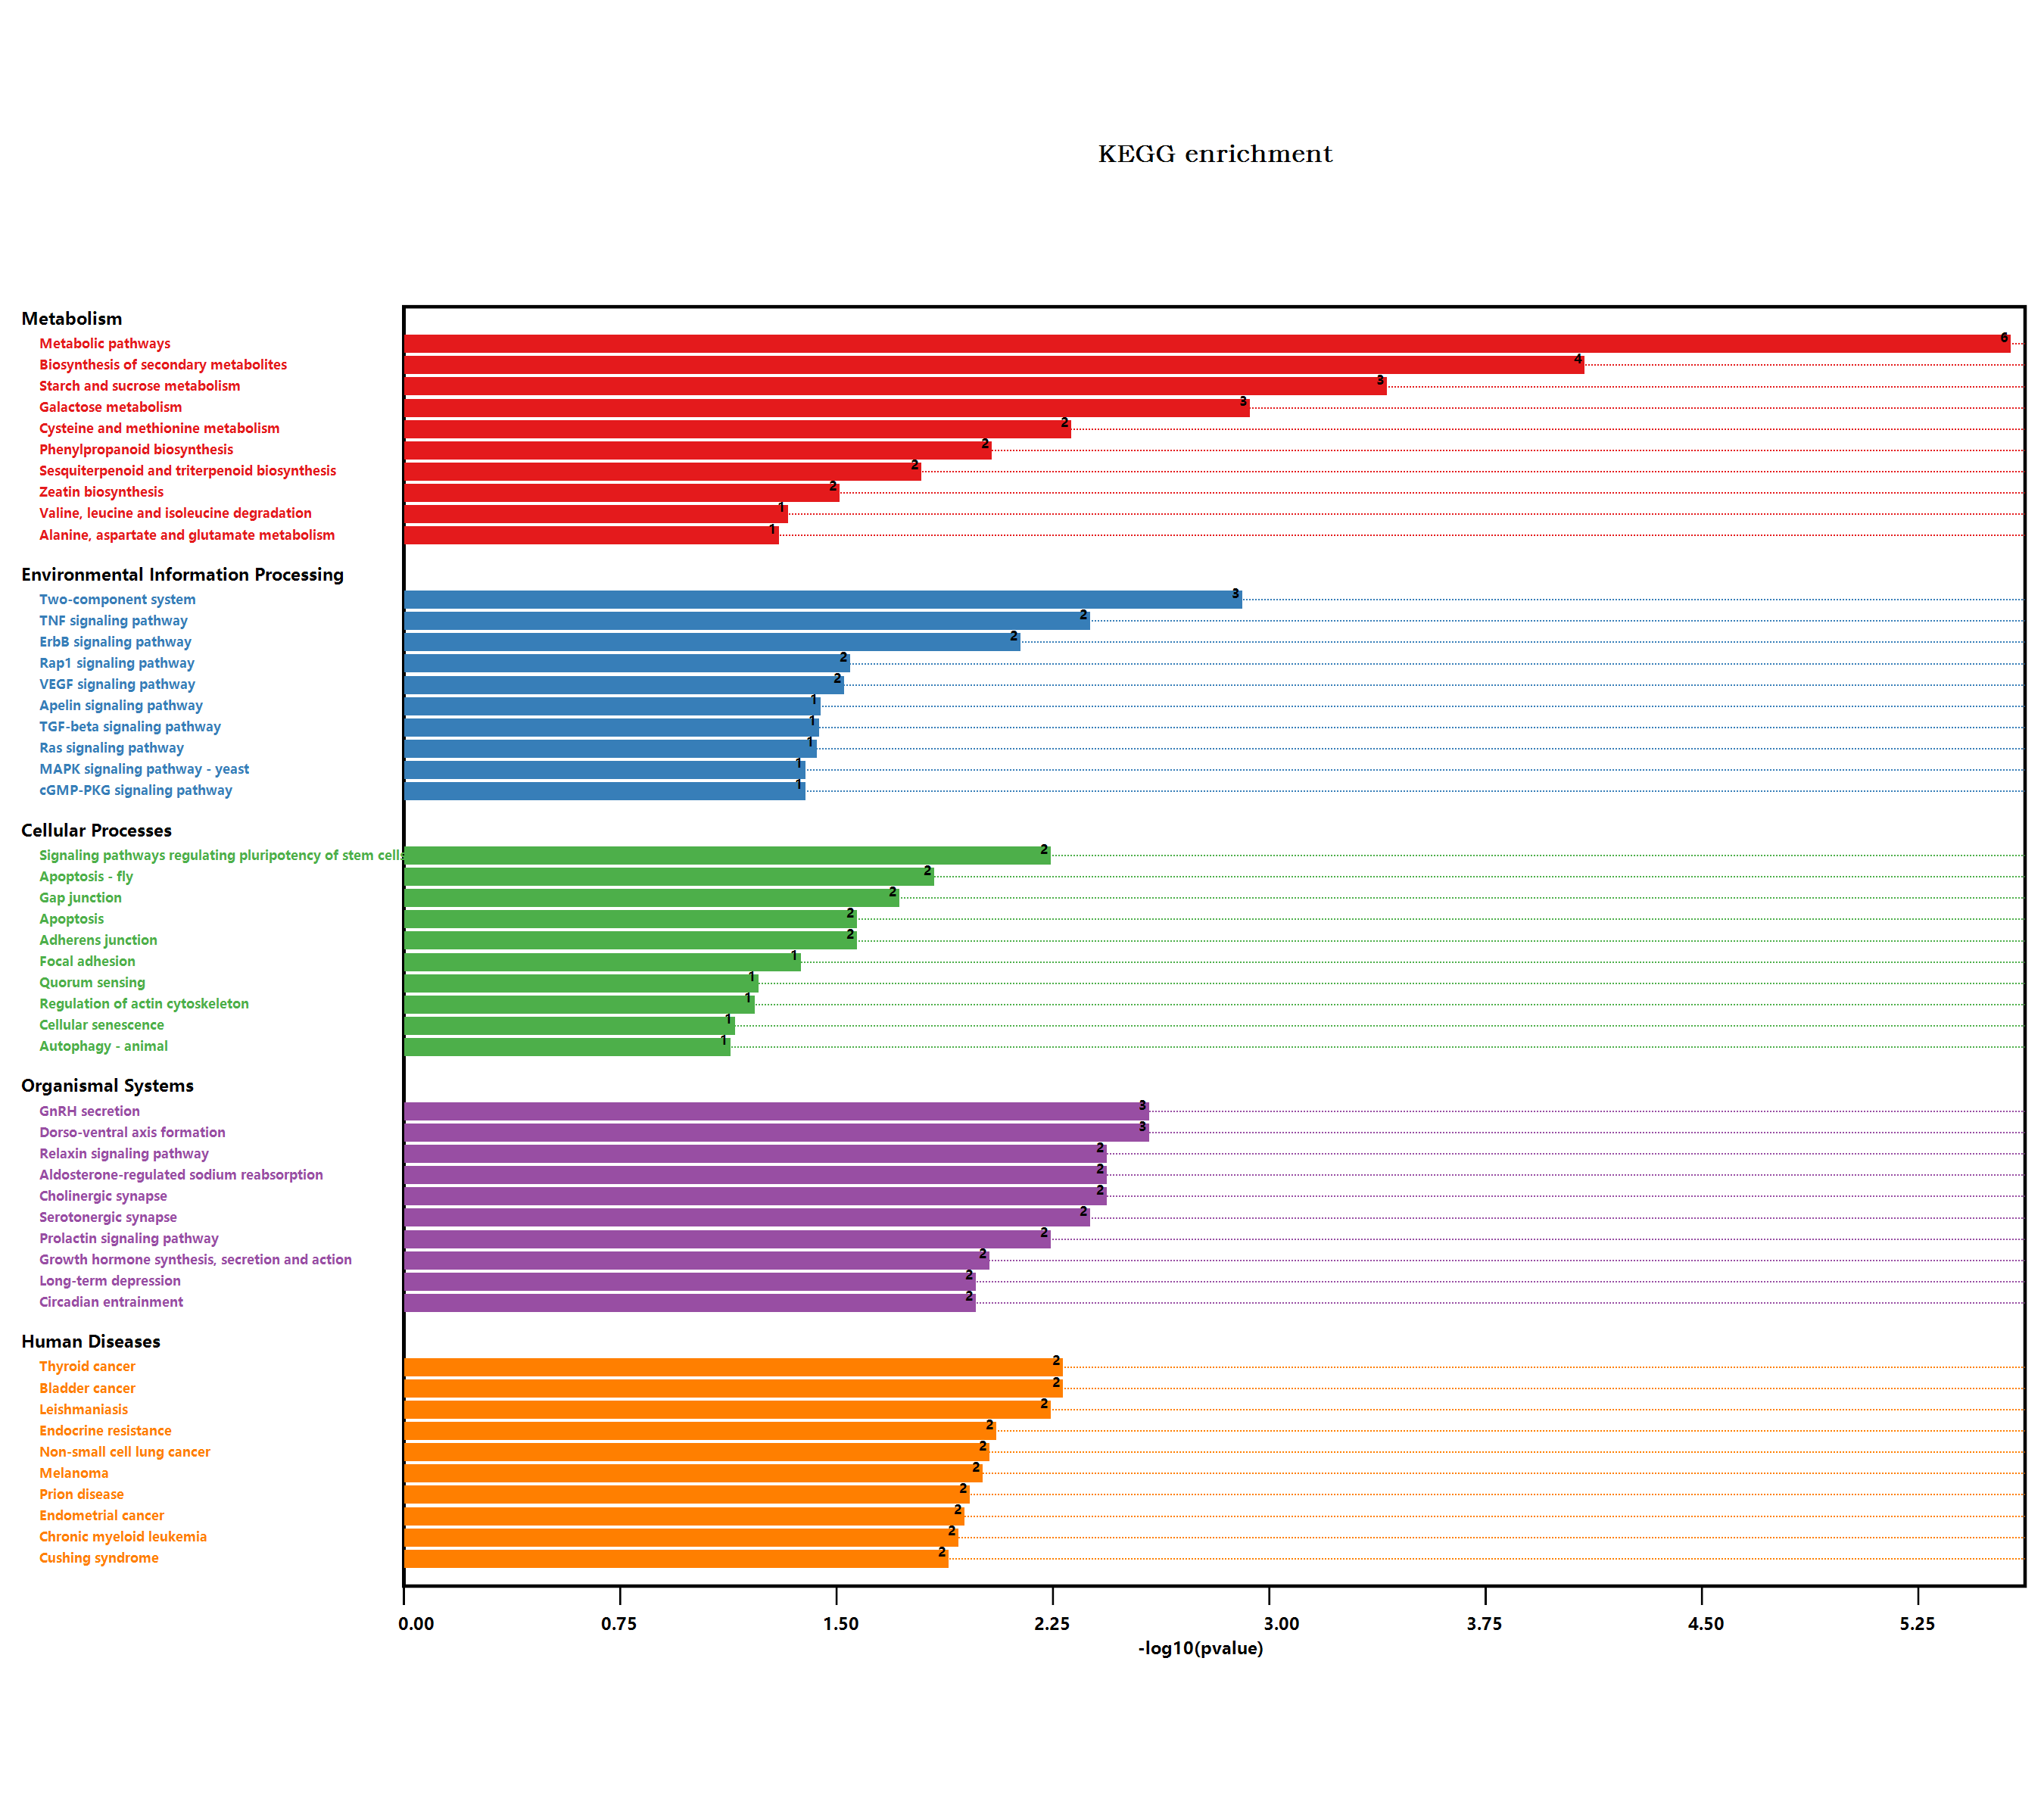

Source data for this figure (header and first rows):
#Term, Database, ID, Input number, Background number, P-Value, Corrected P-Value, Input, Hyperlink, ORF
Valine, leucine and isoleucine degradati…, n/a, map00280, 1, 90, 0.04387, 0.06241, Q9SR86, , Q9SR86
Metabolic pathways, n/a, map01100, 11, 3837, 2.53922206999054E-06, 0.0003377, O22693, Q42059, Q9SR86, Q9LIB9, Q8LAX0, …, , O22693; Q42059; Q9SR86; Q9LIB9; Q8LAX0; …
Biosynthesis of secondary metabolites, n/a, map01110, 7, 2085, 7.62486841562342E-05, 0.005071, Q9FI37, Q9SR86, Q9LIB9, Q8LAX0, Q9LIA0, …, , Q9FI37; Q9SR86; Q9LIB9; Q8LAX0; Q9LIA0; …
Regulation of actin cytoskeleton, n/a, map04810, 1, 119, 0.05745, 0.06946, Q9LQQ9, , Q9LQQ9
Pathogenic Escherichia coli infection, n/a, map05130, 1, 152, 0.07267, 0.08088, Q9LQQ9, , Q9LQQ9
Shigellosis, n/a, map05131, 1, 241, 0.1125, 0.1151, Q9LQQ9, , Q9LQQ9
Salmonella infection, n/a, map05132, 1, 230, 0.1077, 0.1119, Q9LQQ9, , Q9LQQ9
Fc gamma R-mediated phagocytosis, n/a, map04666, 1, 106, 0.05139, 0.06572, Q9LQQ9, , Q9LQQ9
Glycine, serine and threonine metabolism, n/a, map00260, 1, 123, 0.05931, 0.07043, Q9SR86, , Q9SR86
Phenylpropanoid biosynthesis, n/a, map00940, 2, 280, 0.008657, 0.05483, Q9SMU8, Q9SI16, , Q9SMU8; Q9SI16
Starch and sucrose metabolism, n/a, map00500, 3, 276, 0.0003696, 0.01638, Q42059, Q9LIB9, Q9STW8, , Q42059; Q9LIB9; Q9STW8
MAPK signaling pathway - plant, n/a, map04016, 1, 238, 0.1112, 0.1147, O82122, , O82122
Cell cycle - yeast, n/a, map04111, 1, 167, 0.07951, 0.08668, Q9LQQ9, , Q9LQQ9
Oocyte meiosis, n/a, map04114, 1, 189, 0.08945, 0.09518, Q9LQQ9, , Q9LQQ9
Viral carcinogenesis, n/a, map05203, 1, 227, 0.1064, 0.1114, Q9LQQ9, , Q9LQQ9
Human T-cell leukemia virus 1 infection, n/a, map05166, 1, 168, 0.07997, 0.08647, Q9LQQ9, , Q9LQQ9
Tuberculosis, n/a, map05152, 1, 129, 0.06209, 0.07308, Q9LQQ9, , Q9LQQ9
Sphingolipid signaling pathway, n/a, map04071, 1, 119, 0.05745, 0.06946, Q9LQQ9, , Q9LQQ9
PI3K-Akt signaling pathway, n/a, map04151, 1, 155, 0.07404, 0.08139, Q9LQQ9, , Q9LQQ9
Human papillomavirus infection, n/a, map05165, 1, 212, 0.09973, 0.1053, Q9LQQ9, , Q9LQQ9
Adrenergic signaling in cardiomyocytes, n/a, map04261, 1, 81, 0.03962, 0.05988, Q9LQQ9, , Q9LQQ9
cAMP signaling pathway, n/a, map04024, 1, 97, 0.04717, 0.06305, Q9LQQ9, , Q9LQQ9
MAPK signaling pathway - yeast, n/a, map04011, 1, 78, 0.0382, 0.06272, Q9LQQ9, , Q9LQQ9
Hepatitis C, n/a, map05160, 1, 66, 0.03249, 0.05761, Q9LQQ9, , Q9LQQ9
NOD-like receptor signaling pathway, n/a, map04621, 1, 117, 0.05652, 0.0696, Q9LQQ9, , Q9LQQ9
Neurotrophin signaling pathway, n/a, map04722, 1, 84, 0.04104, 0.05933, Q9LQQ9, , Q9LQQ9
Autophagy - animal, n/a, map04140, 1, 145, 0.06946, 0.07829, Q9LQQ9, , Q9LQQ9
Prion diseases, n/a, map05020, 1, 20, 0.0103, 0.0498, Q9LQQ9, , Q9LQQ9
Toxoplasmosis, n/a, map05145, 1, 81, 0.03962, 0.05988, Q9LQQ9, , Q9LQQ9
Amino sugar and nucleotide sugar metabol…, n/a, map00520, 1, 249, 0.116, 0.1178, O81862, , O81862
Zeatin biosynthesis, n/a, map00908, 1, 59, 0.02914, 0.05617, Q9FUJ2, , Q9FUJ2
Alzheimer disease, n/a, map05010, 1, 426, 0.1901, 0.1901, Q9LQQ9, , Q9LQQ9
Cysteine and methionine metabolism, n/a, map00270, 2, 201, 0.004593, 0.04699, Q9SR86, Q8LAX0, , Q9SR86; Q8LAX0
Cellular senescence, n/a, map04218, 1, 140, 0.06717, 0.07701, Q9LQQ9, , Q9LQQ9
Pathways in cancer, n/a, map05200, 1, 283, 0.1307, 0.1317, Q9LQQ9, , Q9LQQ9
Acute myeloid leukemia, n/a, map05221, 1, 26, 0.01322, 0.0541, Q9LQQ9, , Q9LQQ9
Hepatitis B, n/a, map05161, 1, 54, 0.02675, 0.05738, Q9LQQ9, , Q9LQQ9
Progesterone-mediated oocyte maturation, n/a, map04914, 1, 65, 0.03201, 0.05832, Q9LQQ9, , Q9LQQ9
Terpenoid backbone biosynthesis, n/a, map00900, 1, 105, 0.05092, 0.06575, Q9LIA0, , Q9LIA0
Choline metabolism in cancer, n/a, map05231, 1, 96, 0.0467, 0.06337, Q9LQQ9, , Q9LQQ9
FoxO signaling pathway, n/a, map04068, 1, 90, 0.04387, 0.06241, Q9LQQ9, , Q9LQQ9
Prostate cancer, n/a, map05215, 1, 43, 0.02145, 0.05188, Q9LQQ9, , Q9LQQ9
Gastric cancer, n/a, map05226, 1, 54, 0.02675, 0.05738, Q9LQQ9, , Q9LQQ9
Cushing syndrome, n/a, map04934, 1, 24, 0.01225, 0.05254, Q9LQQ9, , Q9LQQ9
MicroRNAs in cancer, n/a, map05206, 1, 95, 0.04623, 0.06338, Q9LQQ9, , Q9LQQ9
Human immunodeficiency virus 1 infection, n/a, map05170, 1, 172, 0.08178, 0.08772, Q9LQQ9, , Q9LQQ9
Hepatocellular carcinoma, n/a, map05225, 1, 119, 0.05745, 0.06946, Q9LQQ9, , Q9LQQ9
cGMP-PKG signaling pathway, n/a, map04022, 1, 78, 0.0382, 0.06272, Q9LQQ9, , Q9LQQ9
Influenza A, n/a, map05164, 1, 80, 0.03914, 0.06125, Q9LQQ9, , Q9LQQ9
Apelin signaling pathway, n/a, map04371, 1, 69, 0.03392, 0.05897, Q9LQQ9, , Q9LQQ9
Kaposi sarcoma-associated herpesvirus in…, n/a, map05167, 1, 138, 0.06624, 0.07661, Q9LQQ9, , Q9LQQ9
Ras signaling pathway, n/a, map04014, 1, 71, 0.03487, 0.05871, Q9LQQ9, , Q9LQQ9
Rap1 signaling pathway, n/a, map04015, 1, 54, 0.02675, 0.05738, Q9LQQ9, , Q9LQQ9
Glioma, n/a, map05214, 1, 34, 0.0171, 0.05112, Q9LQQ9, , Q9LQQ9
Pertussis, n/a, map05133, 1, 38, 0.01904, 0.05064, Q9LQQ9, , Q9LQQ9
Human cytomegalovirus infection, n/a, map05163, 1, 93, 0.04529, 0.0634, Q9LQQ9, , Q9LQQ9
Alcoholism, n/a, map05034, 1, 144, 0.069, 0.07844, Q9LQQ9, , Q9LQQ9
Vascular smooth muscle contraction, n/a, map04270, 1, 37, 0.01856, 0.05088, Q9LQQ9, , Q9LQQ9
Insulin signaling pathway, n/a, map04910, 1, 135, 0.06486, 0.07567, Q9LQQ9, , Q9LQQ9
GnRH signaling pathway, n/a, map04912, 1, 41, 0.02049, 0.05094, Q9LQQ9, , Q9LQQ9
... 73 more rows
